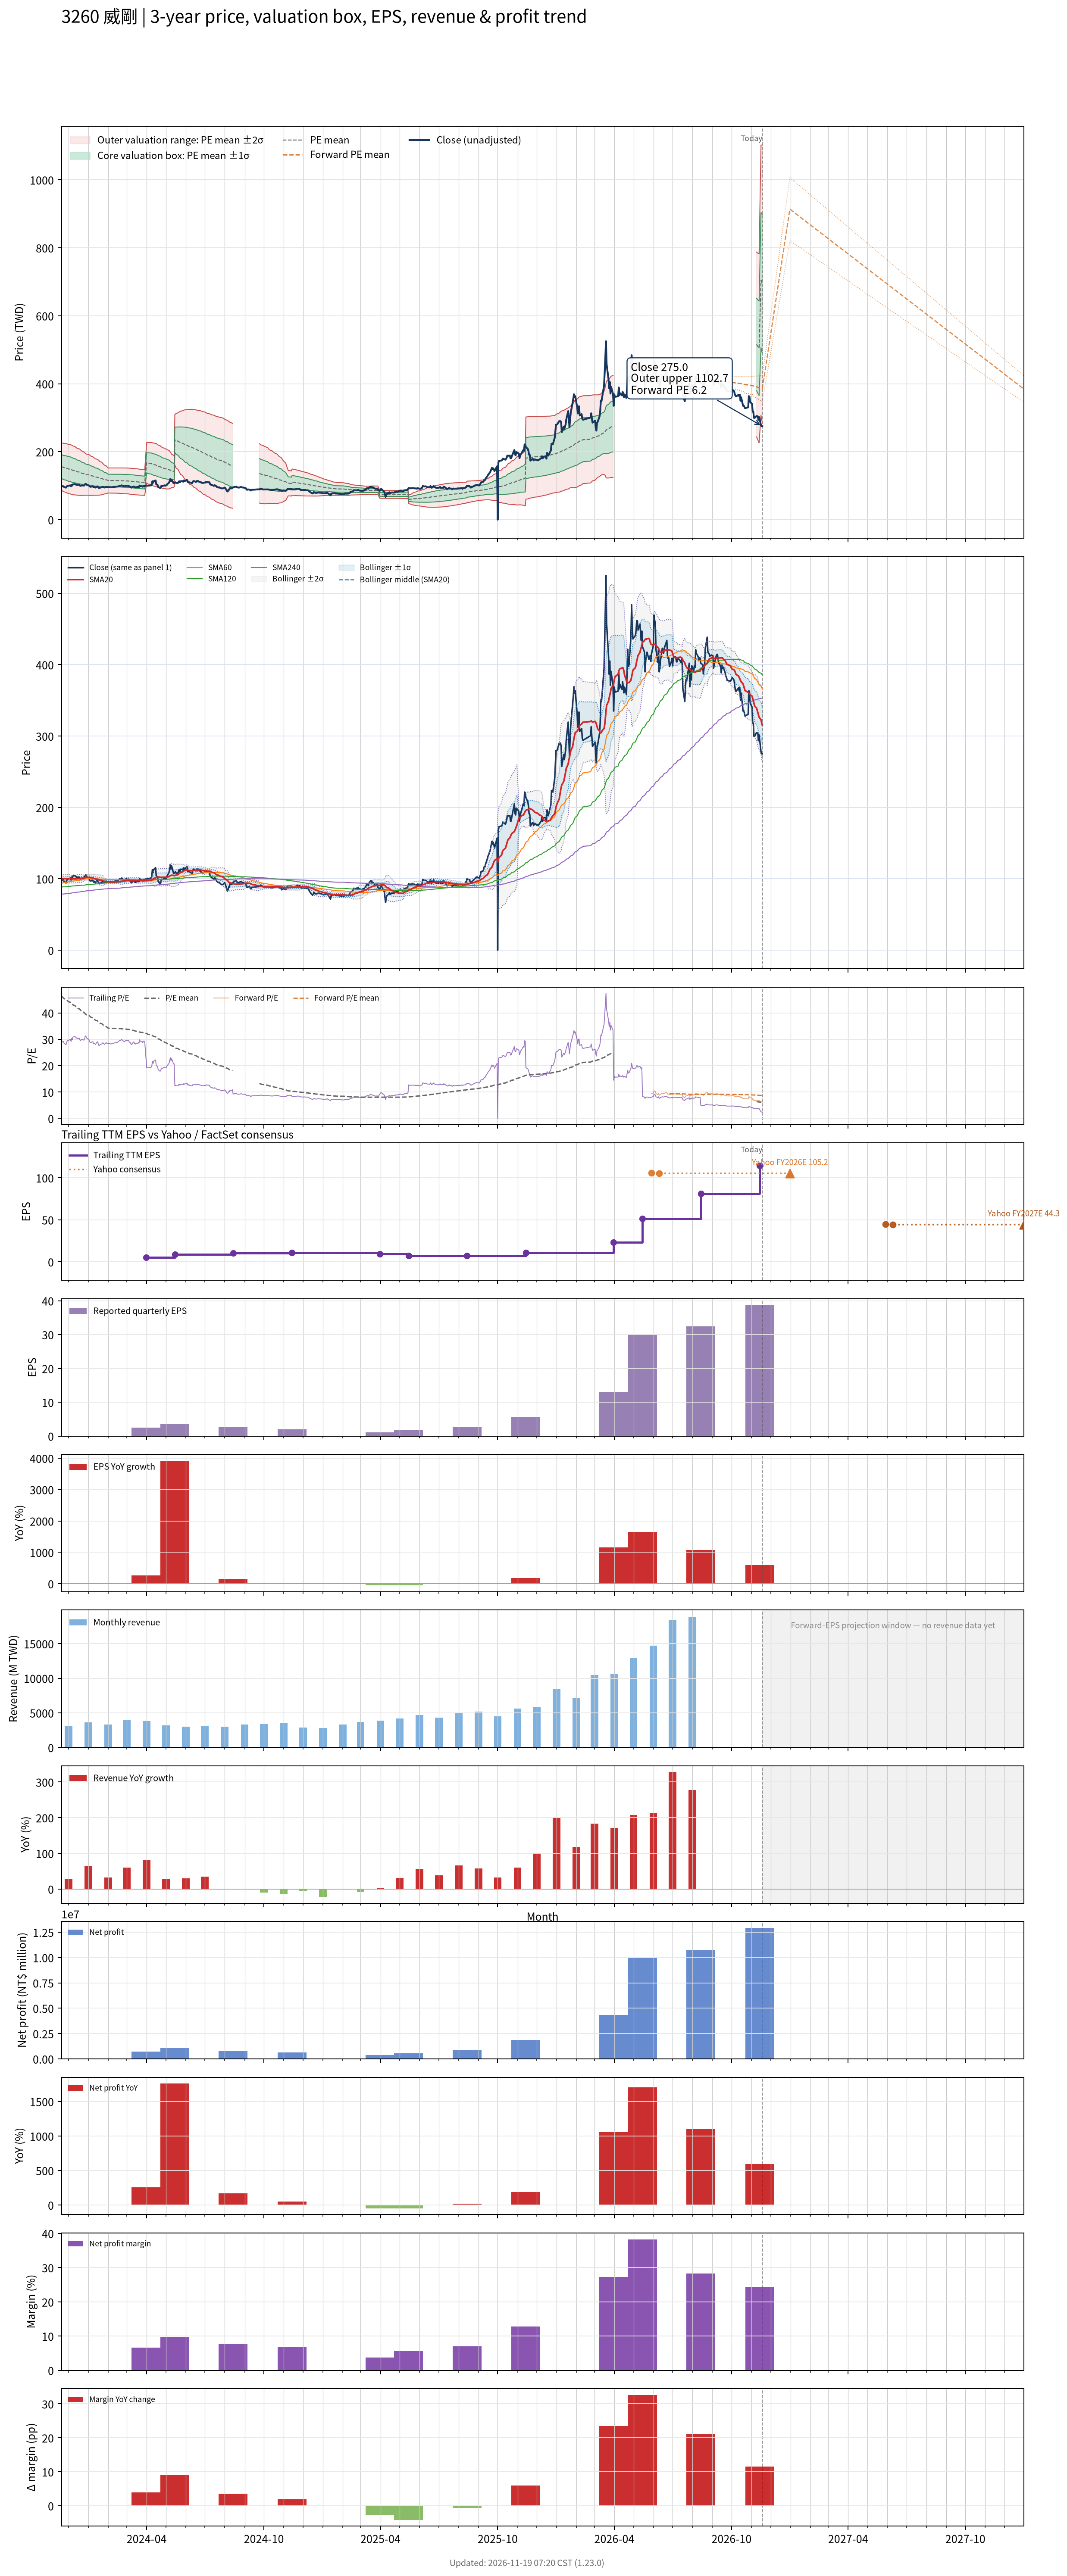

The table this chart was drawn from, first rows:
# chart-version: skill-stock-dynamic-val…
date, close, available_date, period_end, eps, ttm_eps, pe, pe_mean, pe_std, price_m2, price_m1, price_mean, price_p1, price_p2, as_of_date, forward_eps, forward_pe, forward_pe_mean, forward_pe_std, forward_price_m2, forward_price_m1, forward_price_mean, forward_price_p1, forward_price_p2
2023-11-20, 99.1, 2023-11-14, 2023-09-30, 1.57, 3.37, 29.41, 46.35, 10.32, 86.63, 121.4, 156.2, 191, 225.8, , , , , , , , , , 
2023-11-21, 98.9, 2023-11-14, 2023-09-30, 1.57, 3.37, 29.35, 46.15, 10.41, 85.33, 120.4, 155.5, 190.6, 225.7, , , , , , , , , , 
2023-11-22, 98.2, 2023-11-14, 2023-09-30, 1.57, 3.37, 29.14, 45.93, 10.49, 84.05, 119.4, 154.8, 190.1, 225.5, , , , , , , , , , 
2023-11-23, 98.2, 2023-11-14, 2023-09-30, 1.57, 3.37, 29.14, 45.66, 10.52, 83.02, 118.5, 153.9, 189.3, 224.8, , , , , , , , , , 
2023-11-24, 96.3, 2023-11-14, 2023-09-30, 1.57, 3.37, 28.58, 45.42, 10.57, 81.84, 117.4, 153.1, 188.7, 224.3, , , , , , , , , , 
2023-11-27, 94.1, 2023-11-14, 2023-09-30, 1.57, 3.37, 27.92, 45.17, 10.62, 80.63, 116.4, 152.2, 188, 223.8, , , , , , , , , , 
2023-11-28, 96.7, 2023-11-14, 2023-09-30, 1.57, 3.37, 28.69, 44.93, 10.67, 79.52, 115.5, 151.4, 187.3, 223.3, , , , , , , , , , 
2023-11-29, 98.9, 2023-11-14, 2023-09-30, 1.57, 3.37, 29.35, 44.71, 10.71, 78.45, 114.6, 150.7, 186.8, 222.9, , , , , , , , , , 
2023-11-30, 100, 2023-11-14, 2023-09-30, 1.57, 3.37, 29.67, 44.48, 10.74, 77.51, 113.7, 149.9, 186.1, 222.3, , , , , , , , , , 
2023-12-01, 99.6, 2023-11-14, 2023-09-30, 1.57, 3.37, 29.55, 44.25, 10.76, 76.6, 112.9, 149.1, 185.4, 221.6, , , , , , , , , , 
2023-12-04, 101, 2023-11-14, 2023-09-30, 1.57, 3.37, 29.97, 44.02, 10.77, 75.75, 112.1, 148.4, 184.7, 221, , , , , , , , , , 
2023-12-05, 98.3, 2023-11-14, 2023-09-30, 1.57, 3.37, 29.17, 43.78, 10.78, 74.9, 111.2, 147.5, 183.9, 220.2, , , , , , , , , , 
2023-12-06, 102.5, 2023-11-14, 2023-09-30, 1.57, 3.37, 30.42, 43.55, 10.76, 74.23, 110.5, 146.7, 183, 219.3, , , , , , , , , , 
2023-12-07, 100.5, 2023-11-14, 2023-09-30, 1.57, 3.37, 29.82, 43.29, 10.71, 73.67, 109.8, 145.9, 182, 218.1, , , , , , , , , , 
2023-12-08, 104, 2023-11-14, 2023-09-30, 1.57, 3.37, 30.86, 43.05, 10.66, 73.19, 109.1, 145.1, 181, 216.9, , , , , , , , , , 
2023-12-11, 104.5, 2023-11-14, 2023-09-30, 1.57, 3.37, 31.01, 42.78, 10.57, 72.96, 108.6, 144.2, 179.8, 215.4, , , , , , , , , , 
2023-12-12, 104, 2023-11-14, 2023-09-30, 1.57, 3.37, 30.86, 42.52, 10.46, 72.79, 108, 143.3, 178.5, 213.8, , , , , , , , , , 
2023-12-13, 102.5, 2023-11-14, 2023-09-30, 1.57, 3.37, 30.42, 42.26, 10.37, 72.52, 107.5, 142.4, 177.3, 212.3, , , , , , , , , , 
2023-12-14, 103, 2023-11-14, 2023-09-30, 1.57, 3.37, 30.56, 42, 10.27, 72.33, 106.9, 141.5, 176.1, 210.7, , , , , , , , , , 
2023-12-15, 102, 2023-11-14, 2023-09-30, 1.57, 3.37, 30.27, 41.76, 10.2, 71.97, 106.3, 140.7, 175.1, 209.5, , , , , , , , , , 
2023-12-18, 102.5, 2023-11-14, 2023-09-30, 1.57, 3.37, 30.42, 41.52, 10.13, 71.64, 105.8, 139.9, 174.1, 208.2, , , , , , , , , , 
2023-12-19, 100, 2023-11-14, 2023-09-30, 1.57, 3.37, 29.67, 41.27, 10.05, 71.37, 105.2, 139.1, 172.9, 206.8, , , , , , , , , , 
2023-12-20, 99.4, 2023-11-14, 2023-09-30, 1.57, 3.37, 29.5, 40.99, 9.904, 71.38, 104.8, 138.1, 171.5, 204.9, , , , , , , , , , 
2023-12-21, 100.5, 2023-11-14, 2023-09-30, 1.57, 3.37, 29.82, 40.73, 9.791, 71.28, 104.3, 137.3, 170.3, 203.3, , , , , , , , , , 
2023-12-22, 101, 2023-11-14, 2023-09-30, 1.57, 3.37, 29.97, 40.48, 9.66, 71.3, 103.8, 136.4, 169, 201.5, , , , , , , , , , 
2023-12-25, 100, 2023-11-14, 2023-09-30, 1.57, 3.37, 29.67, 40.2, 9.48, 71.56, 103.5, 135.5, 167.4, 199.4, , , , , , , , , , 
2023-12-26, 101.5, 2023-11-14, 2023-09-30, 1.57, 3.37, 30.12, 39.94, 9.319, 71.77, 103.2, 134.6, 166, 197.4, , , , , , , , , , 
2023-12-27, 104.5, 2023-11-14, 2023-09-30, 1.57, 3.37, 31.01, 39.7, 9.179, 71.91, 102.8, 133.8, 164.7, 195.7, , , , , , , , , , 
2023-12-28, 105.5, 2023-11-14, 2023-09-30, 1.57, 3.37, 31.31, 39.49, 9.077, 71.89, 102.5, 133.1, 163.7, 194.2, , , , , , , , , , 
2023-12-29, 103, 2023-11-14, 2023-09-30, 1.57, 3.37, 30.56, 39.28, 8.99, 71.77, 102.1, 132.4, 162.7, 193, , , , , , , , , , 
2024-01-02, 100.5, 2023-11-14, 2023-09-30, 1.57, 3.37, 29.82, 39.06, 8.899, 71.65, 101.6, 131.6, 161.6, 191.6, , , , , , , , , , 
2024-01-03, 98.3, 2023-11-14, 2023-09-30, 1.57, 3.37, 29.17, 38.84, 8.814, 71.48, 101.2, 130.9, 160.6, 190.3, , , , , , , , , , 
2024-01-04, 96.7, 2023-11-14, 2023-09-30, 1.57, 3.37, 28.69, 38.61, 8.708, 71.41, 100.8, 130.1, 159.5, 188.8, , , , , , , , , , 
2024-01-05, 97, 2023-11-14, 2023-09-30, 1.57, 3.37, 28.78, 38.36, 8.563, 71.56, 100.4, 129.3, 158.1, 187, , , , , , , , , , 
2024-01-08, 98.2, 2023-11-14, 2023-09-30, 1.57, 3.37, 29.14, 38.12, 8.417, 71.75, 100.1, 128.5, 156.8, 185.2, , , , , , , , , , 
2024-01-09, 95.3, 2023-11-14, 2023-09-30, 1.57, 3.37, 28.28, 37.9, 8.307, 71.72, 99.71, 127.7, 155.7, 183.7, , , , , , , , , , 
2024-01-10, 96.2, 2023-11-14, 2023-09-30, 1.57, 3.37, 28.55, 37.67, 8.179, 71.81, 99.37, 126.9, 154.5, 182.1, , , , , , , , , , 
2024-01-11, 95.6, 2023-11-14, 2023-09-30, 1.57, 3.37, 28.37, 37.44, 8.063, 71.83, 99.01, 126.2, 153.4, 180.5, , , , , , , , , , 
2024-01-12, 94.4, 2023-11-14, 2023-09-30, 1.57, 3.37, 28.01, 37.22, 7.958, 71.8, 98.62, 125.4, 152.3, 179.1, , , , , , , , , , 
2024-01-15, 98, 2023-11-14, 2023-09-30, 1.57, 3.37, 29.08, 37.02, 7.851, 71.85, 98.3, 124.8, 151.2, 177.7, , , , , , , , , , 
2024-01-16, 96.8, 2023-11-14, 2023-09-30, 1.57, 3.37, 28.72, 36.82, 7.745, 71.87, 97.97, 124.1, 150.2, 176.3, , , , , , , , , , 
2024-01-17, 93.7, 2023-11-14, 2023-09-30, 1.57, 3.37, 27.8, 36.61, 7.657, 71.78, 97.58, 123.4, 149.2, 175, , , , , , , , , , 
2024-01-18, 93, 2023-11-14, 2023-09-30, 1.57, 3.37, 27.6, 36.38, 7.505, 72.03, 97.32, 122.6, 147.9, 173.2, , , , , , , , , , 
2024-01-19, 94, 2023-11-14, 2023-09-30, 1.57, 3.37, 27.89, 36.14, 7.302, 72.58, 97.19, 121.8, 146.4, 171, , , , , , , , , , 
2024-01-22, 95.3, 2023-11-14, 2023-09-30, 1.57, 3.37, 28.28, 35.91, 7.111, 73.1, 97.06, 121, 145, 168.9, , , , , , , , , , 
2024-01-23, 96.2, 2023-11-14, 2023-09-30, 1.57, 3.37, 28.55, 35.68, 6.893, 73.79, 97.02, 120.2, 143.5, 166.7, , , , , , , , , , 
2024-01-24, 96.6, 2023-11-14, 2023-09-30, 1.57, 3.37, 28.66, 35.47, 6.703, 74.35, 96.93, 119.5, 142.1, 164.7, , , , , , , , , , 
2024-01-25, 95.6, 2023-11-14, 2023-09-30, 1.57, 3.37, 28.37, 35.25, 6.509, 74.93, 96.86, 118.8, 140.7, 162.7, , , , , , , , , , 
2024-01-26, 94.5, 2023-11-14, 2023-09-30, 1.57, 3.37, 28.04, 35.03, 6.289, 75.66, 96.85, 118, 139.2, 160.4, , , , , , , , , , 
2024-01-29, 96.8, 2023-11-14, 2023-09-30, 1.57, 3.37, 28.72, 34.82, 6.08, 76.37, 96.86, 117.4, 137.8, 158.3, , , , , , , , , , 
2024-01-30, 95.7, 2023-11-14, 2023-09-30, 1.57, 3.37, 28.4, 34.61, 5.844, 77.24, 96.94, 116.6, 136.3, 156, , , , , , , , , , 
2024-01-31, 95.9, 2023-11-14, 2023-09-30, 1.57, 3.37, 28.46, 34.41, 5.643, 77.93, 96.95, 116, 135, 154, , , , , , , , , , 
2024-02-01, 96, 2023-11-14, 2023-09-30, 1.57, 3.37, 28.49, 34.22, 5.439, 78.65, 96.98, 115.3, 133.6, 152, , , , , , , , , , 
2024-02-02, 96, 2023-11-14, 2023-09-30, 1.57, 3.37, 28.49, 34.19, 5.459, 78.43, 96.83, 115.2, 133.6, 152, , , , , , , , , , 
2024-02-05, 95.1, 2023-11-14, 2023-09-30, 1.57, 3.37, 28.22, 34.15, 5.485, 78.13, 96.61, 115.1, 133.6, 152.1, , , , , , , , , , 
2024-02-15, 97.4, 2023-11-14, 2023-09-30, 1.57, 3.37, 28.9, 34.13, 5.502, 77.93, 96.47, 115, 133.6, 152.1, , , , , , , , , , 
2024-02-16, 97.3, 2023-11-14, 2023-09-30, 1.57, 3.37, 28.87, 34.09, 5.522, 77.67, 96.28, 114.9, 133.5, 152.1, , , , , , , , , , 
2024-02-19, 99.9, 2023-11-14, 2023-09-30, 1.57, 3.37, 29.64, 34.07, 5.535, 77.51, 96.17, 114.8, 133.5, 152.1, , , , , , , , , , 
2024-02-20, 99.8, 2023-11-14, 2023-09-30, 1.57, 3.37, 29.61, 34.05, 5.548, 77.34, 96.04, 114.7, 133.4, 152.1, , , , , , , , , , 
... 667 more rows
